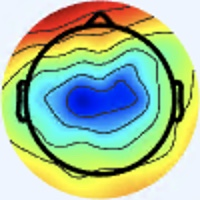

The data file committed next to this chart (first rows):
[238 245 255], [238 245 255], [238 245 255], [238 245 255], [238 245 255], [238 245 255], [238 245 255], [238 245 255], [238 245 255], [238 245 255], [238 245 255], [238 245 255], [238 245 255], [238 245 255], [238 245 255], [238 245 255], [238 245 255], [238 245 255], [237 244 254], [237 244 254], [237 244 254], [237 244 254], [237 244 254], [237 244 254]
[238 245 255], [238 245 255], [238 245 255], [238 245 255], [238 245 255], [238 245 255], [238 245 255], [238 245 255], [238 245 255], [238 245 255], [238 245 255], [238 245 255], [238 245 255], [238 245 255], [238 245 255], [238 245 255], [238 245 255], [238 245 255], [237 244 254], [237 244 254], [237 244 254], [237 244 254], [237 244 254], [237 244 254]
[238 245 255], [238 245 255], [238 245 255], [238 245 255], [238 245 255], [238 245 255], [238 245 255], [238 245 255], [238 245 255], [238 245 255], [238 245 255], [238 245 255], [238 245 255], [238 245 255], [238 245 255], [238 245 255], [238 245 255], [238 245 255], [237 244 254], [237 244 254], [237 244 254], [237 244 254], [237 244 254], [237 244 254]
[238 245 255], [238 245 255], [238 245 255], [238 245 255], [238 245 255], [238 245 255], [238 245 255], [238 245 255], [238 245 255], [238 245 255], [238 245 255], [238 245 255], [238 245 255], [238 245 255], [238 245 255], [238 245 255], [238 245 255], [238 245 255], [237 244 254], [237 244 254], [237 244 254], [237 244 254], [237 244 254], [237 244 254]
[238 245 255], [238 245 255], [238 245 255], [238 245 255], [238 245 255], [238 245 255], [238 245 255], [238 245 255], [238 245 255], [238 245 255], [238 245 255], [238 245 255], [238 245 255], [238 245 255], [238 245 255], [238 245 255], [237 244 254], [237 244 254], [237 244 254], [237 244 254], [237 244 254], [237 244 254], [238 245 255], [238 245 255]
[238 245 255], [238 245 255], [238 245 255], [238 245 255], [238 245 255], [238 245 255], [238 245 255], [238 245 255], [238 245 255], [238 245 255], [238 245 255], [238 245 255], [238 245 255], [238 245 255], [238 245 255], [238 245 255], [237 244 254], [237 244 254], [237 244 254], [237 244 254], [238 245 255], [238 245 255], [238 245 255], [238 245 255]
[238 245 255], [238 245 255], [238 245 255], [238 245 255], [238 245 255], [238 245 255], [238 245 255], [238 245 255], [238 245 255], [238 245 255], [238 245 255], [238 245 255], [238 245 255], [238 245 255], [238 245 255], [238 245 255], [237 244 254], [237 244 254], [237 244 254], [237 244 254], [238 245 255], [238 245 255], [238 245 255], [238 245 255]
[238 245 255], [238 245 255], [238 245 255], [238 245 255], [238 245 255], [238 245 255], [238 245 255], [238 245 255], [238 245 255], [238 245 255], [238 245 255], [238 245 255], [238 245 255], [238 245 255], [238 245 255], [238 245 255], [237 244 254], [237 244 254], [237 244 254], [237 244 254], [238 245 255], [238 245 255], [238 245 255], [238 245 255]
[238 245 255], [238 245 255], [238 245 255], [238 245 255], [238 245 255], [238 245 255], [238 245 255], [238 245 255], [238 245 255], [238 245 255], [238 245 255], [238 245 255], [238 245 255], [238 245 255], [238 245 255], [238 245 255], [238 245 255], [238 245 255], [238 245 255], [238 245 255], [238 245 255], [238 245 255], [238 245 253], [238 245 253]
[238 245 255], [238 245 255], [238 245 255], [238 245 255], [238 245 255], [238 245 255], [238 245 255], [238 245 255], [238 245 255], [238 245 255], [238 245 255], [238 245 255], [238 245 255], [238 245 255], [238 245 255], [238 245 255], [238 245 255], [238 245 255], [238 245 255], [238 245 255], [238 245 255], [238 245 255], [238 245 253], [238 245 253]
[238 245 255], [238 245 255], [238 245 255], [238 245 255], [238 245 255], [238 245 255], [238 245 255], [238 245 255], [238 245 255], [238 245 255], [238 245 255], [238 245 255], [238 245 255], [238 245 255], [238 245 255], [238 245 255], [238 245 255], [238 245 255], [238 245 255], [238 245 255], [238 245 255], [238 245 255], [238 245 255], [238 245 255]
[238 245 255], [238 245 255], [238 245 255], [238 245 255], [238 245 255], [238 245 255], [238 245 255], [238 245 255], [238 245 255], [238 245 255], [238 245 255], [238 245 255], [238 245 255], [238 245 255], [238 245 255], [238 245 255], [238 245 255], [238 245 255], [238 245 255], [238 245 255], [238 245 255], [238 245 255], [238 245 255], [238 245 255]
[238 245 255], [238 245 255], [238 245 255], [238 245 255], [238 245 255], [238 245 255], [238 245 255], [238 245 255], [237 244 254], [237 244 254], [237 244 254], [238 245 255], [238 245 255], [238 245 255], [238 245 255], [238 245 255], [238 245 255], [238 245 255], [238 245 255], [238 245 255], [238 245 255], [238 245 255], [238 245 255], [238 245 255]
[238 245 255], [238 245 255], [238 245 255], [238 245 255], [238 245 255], [238 245 255], [238 245 255], [238 245 255], [237 244 254], [237 244 254], [237 244 254], [237 244 254], [238 245 255], [238 245 255], [238 245 255], [238 245 255], [238 245 255], [238 245 255], [238 245 255], [238 245 255], [238 245 255], [238 245 255], [238 245 255], [238 245 255]
[238 245 255], [238 245 255], [238 245 255], [237 244 254], [237 244 254], [237 244 254], [237 244 254], [237 244 254], [237 244 254], [237 244 254], [237 244 254], [237 244 254], [238 245 255], [238 245 255], [238 245 255], [238 245 255], [238 245 255], [238 245 255], [238 245 255], [238 245 255], [238 245 255], [238 245 255], [238 245 255], [238 245 255]
[238 245 255], [238 245 255], [238 245 255], [237 244 254], [237 244 254], [237 244 254], [237 244 254], [237 244 254], [237 244 254], [237 244 254], [237 244 254], [237 244 254], [238 245 255], [238 245 255], [238 245 255], [238 245 255], [238 245 253], [238 245 253], [240 244 255], [240 244 255], [238 245 255], [238 245 255], [238 244 255], [238 245 255]
[238 245 255], [238 245 255], [237 244 254], [237 244 254], [237 244 254], [237 244 254], [237 244 254], [236 243 253], [237 244 254], [237 244 254], [238 245 255], [238 245 255], [240 244 255], [240 244 255], [240 244 255], [238 245 253], [238 245 251], [238 245 251], [241 244 253], [241 243 255], [240 244 255], [240 244 255], [238 244 255], [238 244 255]
[238 245 255], [238 245 255], [237 244 254], [237 244 254], [237 244 254], [237 244 254], [237 244 254], [237 244 254], [237 244 254], [237 244 254], [238 245 255], [238 245 255], [240 244 255], [240 244 255], [240 244 255], [238 245 253], [237 246 251], [238 245 251], [241 244 253], [241 243 255], [240 244 255], [240 243 255], [238 244 255], [238 244 255]
[238 245 255], [238 245 255], [237 244 254], [237 244 254], [237 244 254], [237 244 254], [237 244 254], [237 244 254], [238 245 255], [238 245 255], [238 245 253], [238 245 253], [238 245 253], [238 245 253], [238 245 253], [238 245 253], [237 246 253], [237 246 253], [240 244 253], [241 243 255], [240 244 255], [238 244 255], [237 245 255], [237 246 255]
[238 245 255], [238 245 255], [237 244 254], [237 244 254], [237 244 254], [237 244 254], [237 244 254], [237 244 254], [238 245 255], [238 245 255], [238 245 253], [238 245 253], [238 245 253], [238 245 253], [238 245 253], [237 246 253], [236 247 253], [237 246 253], [240 244 255], [240 244 255], [240 244 255], [238 245 255], [237 246 255], [236 246 255]
[238 245 255], [238 245 255], [238 245 255], [237 244 254], [237 244 254], [237 244 254], [237 244 254], [238 245 255], [237 246 253], [237 246 253], [237 246 253], [237 246 253], [237 246 253], [237 246 253], [237 246 253], [237 246 253], [236 246 255], [237 246 255], [238 245 255], [241 245 255], [241 245 255], [241 245 255], [239 246 255], [236 247 253]
[238 245 255], [238 245 255], [238 245 255], [238 245 255], [237 244 254], [237 244 254], [238 245 255], [238 245 255], [237 246 253], [237 246 253], [236 245 252], [236 245 252], [236 245 252], [236 245 252], [237 246 253], [237 246 253], [236 246 255], [237 246 255], [238 247 255], [239 246 255], [241 245 255], [241 245 254], [239 246 254], [238 247 254]
[238 245 255], [238 245 255], [238 245 255], [238 245 255], [237 244 254], [237 244 254], [237 246 253], [237 246 253], [236 245 252], [236 245 252], [236 245 252], [236 245 252], [236 245 250], [236 245 250], [235 246 250], [235 246 252], [237 246 255], [237 246 255], [238 247 254], [238 247 254], [241 245 254], [241 245 254], [239 246 254], [239 246 254]
[238 245 255], [238 245 255], [238 245 255], [238 245 255], [237 244 254], [237 244 254], [237 246 253], [237 246 253], [236 245 252], [236 245 252], [236 245 252], [236 245 252], [236 245 250], [236 245 250], [235 246 250], [236 247 251], [237 246 255], [237 246 255], [237 248 254], [238 247 252], [241 246 252], [241 246 252], [239 246 254], [239 246 254]
[238 245 255], [238 245 255], [238 245 255], [238 245 255], [238 245 255], [238 245 255], [237 246 253], [237 246 253], [237 246 253], [237 246 253], [236 247 253], [235 246 252], [235 246 250], [235 246 250], [235 246 250], [237 246 251], [238 245 255], [238 245 255], [236 247 253], [237 248 252], [239 246 252], [241 246 252], [239 246 254], [238 247 255]
[238 245 255], [238 245 255], [238 245 255], [238 245 255], [238 245 255], [238 245 255], [237 246 253], [237 246 253], [237 246 253], [237 246 253], [236 247 253], [235 246 252], [235 246 250], [235 246 250], [235 246 250], [237 246 253], [239 246 254], [239 246 254], [237 248 252], [237 248 252], [239 247 250], [239 246 252], [238 247 254], [237 246 255]
[238 245 255], [238 245 255], [238 245 255], [238 245 255], [238 245 255], [238 245 255], [237 246 255], [237 246 255], [237 246 253], [237 246 253], [237 246 253], [236 245 252], [235 246 252], [235 246 252], [236 247 253], [237 246 253], [241 245 254], [241 245 254], [238 247 252], [238 247 252], [240 247 253], [239 246 252], [236 247 253], [235 245 254]
[238 245 255], [238 245 255], [238 245 255], [238 245 255], [238 245 255], [238 245 255], [237 246 255], [237 246 255], [237 246 253], [237 246 253], [237 246 253], [236 245 252], [235 246 252], [235 246 252], [236 247 253], [237 246 253], [241 245 254], [239 246 254], [238 247 252], [238 247 252], [240 247 253], [239 246 254], [235 245 254], [232 245 254]
[238 245 255], [238 245 255], [238 245 255], [238 245 255], [238 245 255], [238 245 255], [237 246 255], [237 246 255], [237 246 255], [237 246 255], [237 246 253], [237 246 253], [236 245 252], [236 245 252], [237 246 253], [237 246 253], [239 246 254], [238 247 254], [237 248 252], [238 247 252], [242 247 253], [241 245 254], [236 245 254], [233 243 253]
[238 245 255], [238 245 255], [238 245 255], [238 245 255], [238 245 255], [238 245 255], [237 246 255], [237 246 255], [237 246 255], [237 246 255], [237 246 253], [237 246 253], [236 245 252], [236 245 252], [237 246 253], [237 246 253], [237 248 254], [237 248 254], [237 248 252], [239 248 253], [242 247 253], [241 245 254], [236 245 254], [233 241 252]
[238 245 255], [238 245 255], [238 245 255], [238 245 255], [238 245 255], [238 245 255], [238 245 255], [238 245 255], [237 246 255], [237 246 255], [237 246 255], [237 246 255], [236 245 254], [236 245 254], [237 246 255], [236 246 255], [235 248 255], [234 249 254], [237 248 252], [239 248 253], [244 247 255], [243 246 255], [237 244 254], [234 242 253]
[238 245 255], [238 245 255], [238 245 255], [238 245 255], [238 245 255], [238 245 255], [238 245 255], [238 245 255], [237 246 255], [237 246 255], [237 246 255], [237 246 255], [236 245 254], [236 245 254], [237 246 255], [237 246 253], [237 248 254], [235 248 254], [236 250 253], [240 249 254], [244 248 255], [244 247 255], [238 245 255], [235 242 252]
[240 244 255], [240 244 255], [238 245 255], [238 245 255], [238 245 255], [238 245 255], [237 246 255], [237 246 255], [236 245 254], [236 245 254], [236 245 254], [236 245 254], [237 244 252], [237 244 252], [238 245 253], [238 245 251], [239 244 250], [241 248 254], [235 249 252], [237 251 254], [240 249 255], [242 249 255], [236 243 249], [242 245 254]
[240 244 255], [240 244 255], [238 245 255], [238 245 255], [238 245 255], [238 245 255], [237 246 255], [237 246 255], [236 245 254], [236 245 254], [236 245 254], [237 244 254], [237 244 252], [238 245 253], [238 245 251], [240 245 251], [244 244 252], [243 246 253], [235 246 250], [235 250 253], [238 248 255], [240 249 255], [241 246 252], [243 242 248]
[238 245 255], [238 245 255], [238 245 255], [238 245 255], [238 245 253], [238 245 253], [238 245 255], [238 245 255], [237 244 254], [237 244 254], [237 244 254], [239 243 254], [239 243 252], [240 244 253], [240 245 251], [241 244 251], [243 246 255], [242 246 255], [239 248 253], [237 248 252], [235 245 254], [234 243 250], [243 248 254], [245 239 243]
[238 245 255], [238 245 255], [238 245 255], [238 245 255], [238 245 253], [238 245 253], [238 245 255], [238 245 255], [238 245 255], [240 244 255], [240 244 255], [240 244 255], [240 244 253], [240 244 253], [241 244 251], [241 244 251], [242 245 250], [241 244 249], [242 245 252], [239 243 252], [236 245 254], [236 240 249], [245 240 244], [242 218 216]
[237 246 255], [237 246 255], [237 246 253], [237 246 253], [238 245 253], [238 245 253], [240 244 253], [240 244 253], [240 244 255], [241 243 255], [241 243 255], [241 243 255], [241 244 253], [241 244 253], [241 244 251], [241 245 248], [245 247 244], [245 245 243], [245 243 248], [239 237 248], [235 238 253], [236 233 244], [243 221 223], [241 189 178]
[237 246 255], [237 246 255], [237 246 253], [237 246 253], [238 245 253], [238 245 253], [240 244 253], [240 244 253], [241 243 255], [241 243 255], [241 243 255], [241 243 255], [241 244 253], [241 244 253], [241 244 251], [242 246 249], [244 249 242], [245 248 241], [246 246 248], [246 243 252], [246 246 255], [244 229 236], [237 188 184], [229 143 128]
[237 246 253], [237 246 253], [238 245 253], [238 245 253], [240 244 253], [240 244 253], [240 244 253], [240 244 253], [241 243 255], [241 243 255], [241 243 255], [241 243 255], [240 244 253], [240 244 253], [240 245 251], [238 246 248], [239 250 244], [237 250 241], [241 251 250], [250 254 255], [255 254 251], [253 220 213], [229 145 135], [213  93  76]
[237 246 253], [237 246 253], [238 245 253], [238 245 253], [240 244 253], [240 244 253], [240 244 253], [240 244 253], [241 243 255], [241 243 255], [241 243 255], [240 244 253], [240 244 253], [238 245 251], [240 245 251], [237 247 249], [233 247 247], [239 254 251], [246 255 255], [252 251 246], [255 234 217], [246 190 167], [222 116  94], [220  85  55]
[238 245 253], [238 245 253], [238 245 253], [238 245 253], [240 245 251], [239 244 250], [240 244 253], [240 244 253], [240 244 255], [241 245 255], [238 242 251], [238 245 253], [239 246 254], [237 246 251], [239 246 252], [238 247 252], [235 248 255], [239 248 253], [253 253 255], [255 236 228], [237 180 153], [225 135  98], [222 106  65], [223  91  43]
[238 245 253], [238 245 253], [238 245 253], [238 245 253], [240 245 251], [240 245 251], [240 244 253], [240 244 253], [240 244 255], [239 246 255], [237 244 252], [239 246 254], [238 247 252], [237 247 249], [239 249 251], [239 248 253], [239 249 255], [246 249 254], [253 239 236], [251 208 191], [231 145 110], [220 108  60], [221 100  45], [230 102  41]
[240 244 253], [240 244 253], [238 245 253], [238 245 253], [238 245 251], [238 245 251], [238 245 253], [239 246 254], [238 245 255], [240 247 255], [239 246 254], [239 248 255], [239 248 253], [238 248 250], [241 251 253], [241 251 252], [242 252 253], [246 243 236], [244 213 195], [238 175 144], [231 128  85], [226 102  48], [224 102  39], [227 105  38]
[240 244 253], [240 244 253], [238 245 253], [238 245 253], [238 245 251], [238 245 251], [239 246 254], [239 246 254], [240 247 255], [241 248 255], [240 249 255], [240 249 254], [240 247 253], [242 250 253], [245 253 255], [245 251 251], [248 250 247], [246 230 217], [231 182 152], [224 143  98], [229 118  63], [231 107  45], [229 111  39], [227 114  38]
[240 244 253], [240 244 253], [238 245 253], [238 245 253], [237 246 253], [237 246 253], [238 247 254], [239 248 255], [240 249 255], [241 250 255], [241 248 255], [242 249 255], [243 248 254], [245 250 254], [248 252 255], [248 246 247], [247 235 235], [239 203 191], [221 149 109], [214 118  60], [230 119  50], [236 123  47], [235 126  44], [230 125  42]
[240 244 253], [238 245 253], [238 245 253], [238 245 253], [237 246 253], [237 246 253], [238 247 254], [239 248 255], [240 249 255], [241 248 255], [241 248 255], [243 248 254], [244 247 252], [247 248 252], [245 246 248], [244 234 233], [243 216 209], [232 180 156], [222 136  85], [220 115  47], [235 128  50], [244 135  53], [238 136  52], [234 135  50]
[238 245 253], [238 245 253], [238 245 253], [237 246 253], [237 246 253], [237 246 253], [238 247 254], [239 248 255], [240 247 255], [240 247 255], [241 246 252], [243 246 253], [244 245 250], [244 243 248], [239 237 240], [235 218 211], [227 183 158], [223 156 111], [226 136  73], [227 125  50], [239 134  53], [241 139  55], [240 141  60], [239 146  66]
[238 245 253], [237 246 253], [237 246 253], [237 246 253], [237 246 253], [237 246 253], [238 247 254], [238 247 254], [238 247 255], [238 245 255], [240 244 253], [243 246 253], [243 243 251], [242 240 243], [238 229 224], [232 205 184], [224 168 121], [222 144  80], [232 140  65], [237 138  57], [241 145  61], [231 138  58], [212 126  53], [200 121  52]
[237 246 253], [237 246 253], [237 246 251], [237 246 251], [238 245 253], [238 245 253], [238 245 251], [237 246 253], [238 246 255], [236 244 255], [238 242 253], [243 246 255], [238 240 252], [243 237 239], [244 223 204], [244 203 159], [227 160  90], [225 143  61], [237 146  63], [241 150  67], [233 144  64], [203 124  49], [166 100  39], [125  72  18]
[237 246 253], [237 246 253], [237 246 253], [238 245 253], [240 244 253], [240 244 253], [237 244 250], [236 245 254], [236 244 255], [236 244 255], [235 244 253], [237 241 250], [238 240 252], [246 235 231], [238 202 166], [235 179 118], [234 162  80], [229 149  60], [213 136  54], [196 122  47], [184 116  45], [167 106  43], [136  85  28], [120  79  25]
[238 245 253], [238 245 253], [238 244 255], [240 244 255], [243 243 255], [242 242 252], [236 243 251], [235 244 253], [236 244 255], [235 245 255], [234 249 254], [235 246 248], [243 244 248], [242 223 209], [220 164 113], [216 142  67], [236 162  77], [227 159  76], [158 104  34], [113  68   9], [107  70  18], [118  82  32], [135  96  37], [162 124  53]
[238 245 255], [238 245 255], [238 244 255], [240 244 255], [242 242 254], [242 242 254], [237 241 250], [235 242 252], [234 240 254], [232 242 254], [232 247 252], [235 245 244], [243 240 233], [237 211 186], [204 148  89], [191 124  46], [197 134  57], [185 131  57], [129  90  25], [103  73  13], [113  87  30], [134 104  42], [166 129  51], [200 157  65]
[237 245 255], [237 245 255], [236 244 255], [237 243 255], [239 242 255], [239 241 254], [237 242 248], [236 240 249], [235 238 255], [232 238 254], [229 238 245], [235 236 231], [240 223 203], [226 198 159], [181 145  87], [145 106  39], [120  80  19], [107  71   9], [123  92  25], [152 120  43], [185 151  62], [209 170  69], [222 175  67], [236 185  70]
[237 246 255], [235 245 254], [235 245 255], [236 244 255], [237 243 255], [239 243 255], [238 243 249], [238 241 250], [236 238 251], [237 239 252], [236 239 244], [228 225 218], [196 178 154], [168 143 103], [150 124  67], [136 106  42], [123  89  25], [128  94  23], [160 125  44], [188 152  56], [223 183  72], [239 195  72], [247 198  70], [250 200  69]
[236 247 249], [236 247 253], [235 245 255], [236 244 255], [239 243 255], [239 243 254], [239 243 254], [239 243 252], [241 241 249], [244 243 248], [241 243 242], [204 204 196], [124 112 100], [87 68 38], [120  90  36], [158 120  47], [189 143  58], [213 164  69], [219 172  66], [224 179  64], [237 191  69], [239 194  65], [243 201  67], [243 204  67]
[236 248 248], [236 247 249], [235 245 255], [236 244 255], [239 243 255], [240 244 255], [238 245 255], [238 245 253], [247 248 252], [244 243 238], [244 239 220], [203 193 166], [118 101  71], [93 69 25], [142 107  41], [193 149  62], [229 180  77], [243 190  76], [245 193  71], [247 198  69], [243 196  66], [246 202  69], [245 205  71], [248 215  76]
[238 247 246], [236 246 247], [236 245 252], [236 244 255], [240 242 255], [239 243 255], [237 248 254], [239 250 252], [248 254 254], [250 247 230], [241 220 173], [215 184 117], [177 144  67], [168 130  45], [202 159  64], [227 183  76], [242 195  79], [247 199  73], [250 204  69], [250 204  66], [250 204  67], [250 208  72], [250 212  77], [248 217  77]
[241 246 249], [239 247 250], [237 246 253], [237 246 255], [240 244 255], [241 245 255], [238 249 253], [240 250 251], [244 248 249], [247 236 214], [243 209 145], [230 185  94], [212 164  62], [209 161  51], [234 184  71], [247 201  81], [247 204  76], [247 207  73], [251 208  69], [251 208  67], [251 210  68], [252 215  74], [253 222  80], [253 228  84]
[240 247 255], [239 246 254], [239 246 254], [238 245 251], [239 246 252], [238 248 250], [239 249 250], [243 247 250], [246 239 246], [247 224 206], [242 197 129], [237 182  82], [231 175  66], [230 175  58], [241 189  69], [247 202  75], [245 207  72], [246 210  72], [250 211  74], [252 213  74], [253 218  72], [251 224  73], [251 231  80], [251 238  84]
[241 247 255], [240 247 255], [240 247 255], [240 247 253], [239 249 251], [240 250 251], [240 250 251], [246 246 246], [245 231 230], [246 215 187], [241 190 111], [239 181  73], [241 186  69], [241 189  67], [245 196  68], [247 203  72], [243 207  69], [242 209  68], [248 212  74], [251 219  76], [253 226  75], [251 233  75], [252 240  80], [251 246  84]
[246 248 255], [245 249 255], [242 249 255], [241 250 255], [243 252 255], [243 253 255], [241 251 252], [245 246 238], [243 225 201], [243 208 154], [234 184  89], [238 183  64], [247 202  77], [252 211  83], [253 210  80], [250 210  78], [245 212  73], [244 213  71], [247 216  73], [251 224  75], [253 232  77], [254 240  79], [255 248  82], [255 253  86]
... 139 more rows
